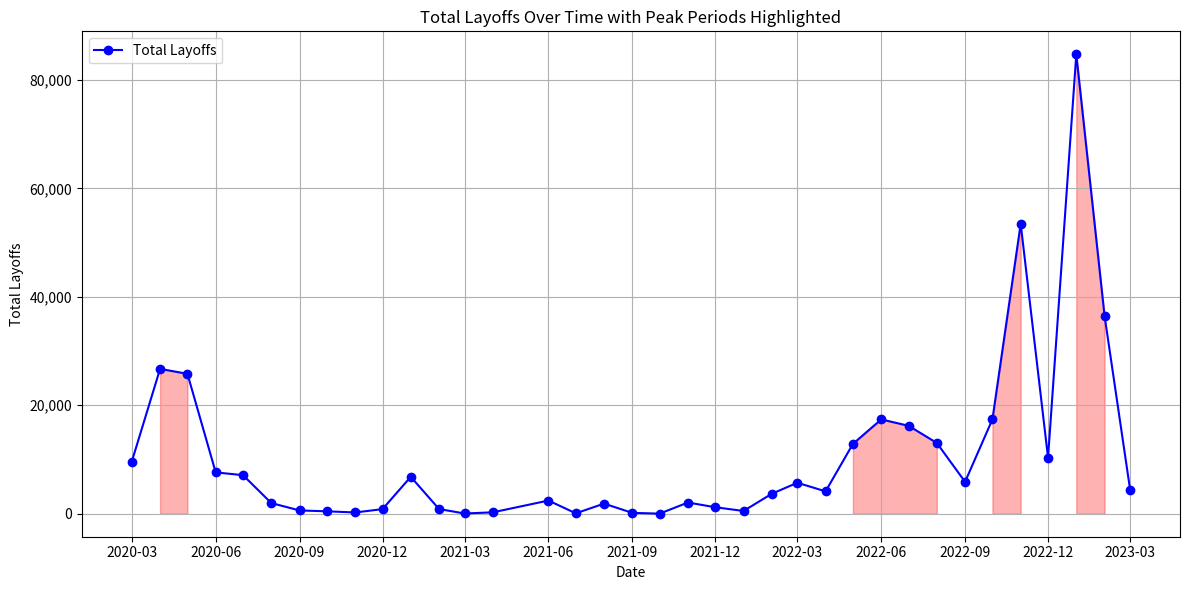

The script that saved this image:
import matplotlib.pyplot as plt
import pandas as pd
import matplotlib.dates as mdates
from matplotlib.ticker import FuncFormatter

# add month-to-month data from query
data = [
    {"MONTH": "2020-03", "SUM(total_laid_off)": 9628},
    {"MONTH": "2020-04", "SUM(total_laid_off)": 26710},
    {"MONTH": "2020-05", "SUM(total_laid_off)": 25804},
    {"MONTH": "2020-06", "SUM(total_laid_off)": 7627},
    {"MONTH": "2020-07", "SUM(total_laid_off)": 7112},
    {"MONTH": "2020-08", "SUM(total_laid_off)": 1969},
    {"MONTH": "2020-09", "SUM(total_laid_off)": 609},
    {"MONTH": "2020-10", "SUM(total_laid_off)": 450},
    {"MONTH": "2020-11", "SUM(total_laid_off)": 237},
    {"MONTH": "2020-12", "SUM(total_laid_off)": 852},
    {"MONTH": "2021-01", "SUM(total_laid_off)": 6813},
    {"MONTH": "2021-02", "SUM(total_laid_off)": 868},
    {"MONTH": "2021-03", "SUM(total_laid_off)": 47},
    {"MONTH": "2021-04", "SUM(total_laid_off)": 261},
    {"MONTH": "2021-06", "SUM(total_laid_off)": 2434},
    {"MONTH": "2021-07", "SUM(total_laid_off)": 80},
    {"MONTH": "2021-08", "SUM(total_laid_off)": 1867},
    {"MONTH": "2021-09", "SUM(total_laid_off)": 161},
    {"MONTH": "2021-10", "SUM(total_laid_off)": 22},
    {"MONTH": "2021-11", "SUM(total_laid_off)": 2070},
    {"MONTH": "2021-12", "SUM(total_laid_off)": 1200},
    {"MONTH": "2022-01", "SUM(total_laid_off)": 510},
    {"MONTH": "2022-02", "SUM(total_laid_off)": 3685},
    {"MONTH": "2022-03", "SUM(total_laid_off)": 5714},
    {"MONTH": "2022-04", "SUM(total_laid_off)": 4128},
    {"MONTH": "2022-05", "SUM(total_laid_off)": 12885},
    {"MONTH": "2022-06", "SUM(total_laid_off)": 17394},
    {"MONTH": "2022-07", "SUM(total_laid_off)": 16223},
    {"MONTH": "2022-08", "SUM(total_laid_off)": 13055},
    {"MONTH": "2022-09", "SUM(total_laid_off)": 5881},
    {"MONTH": "2022-10", "SUM(total_laid_off)": 17406},
    {"MONTH": "2022-11", "SUM(total_laid_off)": 53451},
    {"MONTH": "2022-12", "SUM(total_laid_off)": 10329},
    {"MONTH": "2023-01", "SUM(total_laid_off)": 84714},
    {"MONTH": "2023-02", "SUM(total_laid_off)": 36493},
    {"MONTH": "2023-03", "SUM(total_laid_off)": 4470}
]

# Convert data to DataFrame
df = pd.DataFrame(data)
df['MONTH'] = pd.to_datetime(df['MONTH'])
df['SUM(total_laid_off)'] = df['SUM(total_laid_off)'].astype(int)

# Create the plot
fig, ax = plt.subplots(figsize=(12, 6))

# Plot the line with markers
ax.plot(df['MONTH'], df['SUM(total_laid_off)'], label='Total Layoffs', color='blue', marker='o')

# Format the y-axis with commas
ax.get_yaxis().set_major_formatter(FuncFormatter(lambda x, p: format(int(x), ',')))

# Set x-axis major ticks to quarterly intervals
ax.xaxis.set_major_locator(mdates.MonthLocator(interval=3))
ax.xaxis.set_major_formatter(mdates.DateFormatter('%Y-%m'))

# Highlight specific periods
highlight_periods = [
    (pd.Timestamp('2023-01-01'), pd.Timestamp('2023-02-28')),
    (pd.Timestamp('2022-10-01'), pd.Timestamp('2022-11-30')),
    (pd.Timestamp('2022-05-01'), pd.Timestamp('2022-08-31')),
    (pd.Timestamp('2020-04-01'), pd.Timestamp('2020-05-30'))
]

# Plot highlighted areas
for start, end in highlight_periods:
    subset = df[(df['MONTH'] >= start) & (df['MONTH'] <= end)]
    ax.fill_between(subset['MONTH'], 0, subset['SUM(total_laid_off)'], color='red', alpha=0.3)

# Adding labels and title
plt.title('Total Layoffs Over Time with Peak Periods Highlighted')
plt.xlabel('Date')
plt.ylabel('Total Layoffs')
plt.grid(True)
plt.legend()

# Show the plot
plt.tight_layout()
plt.show()
